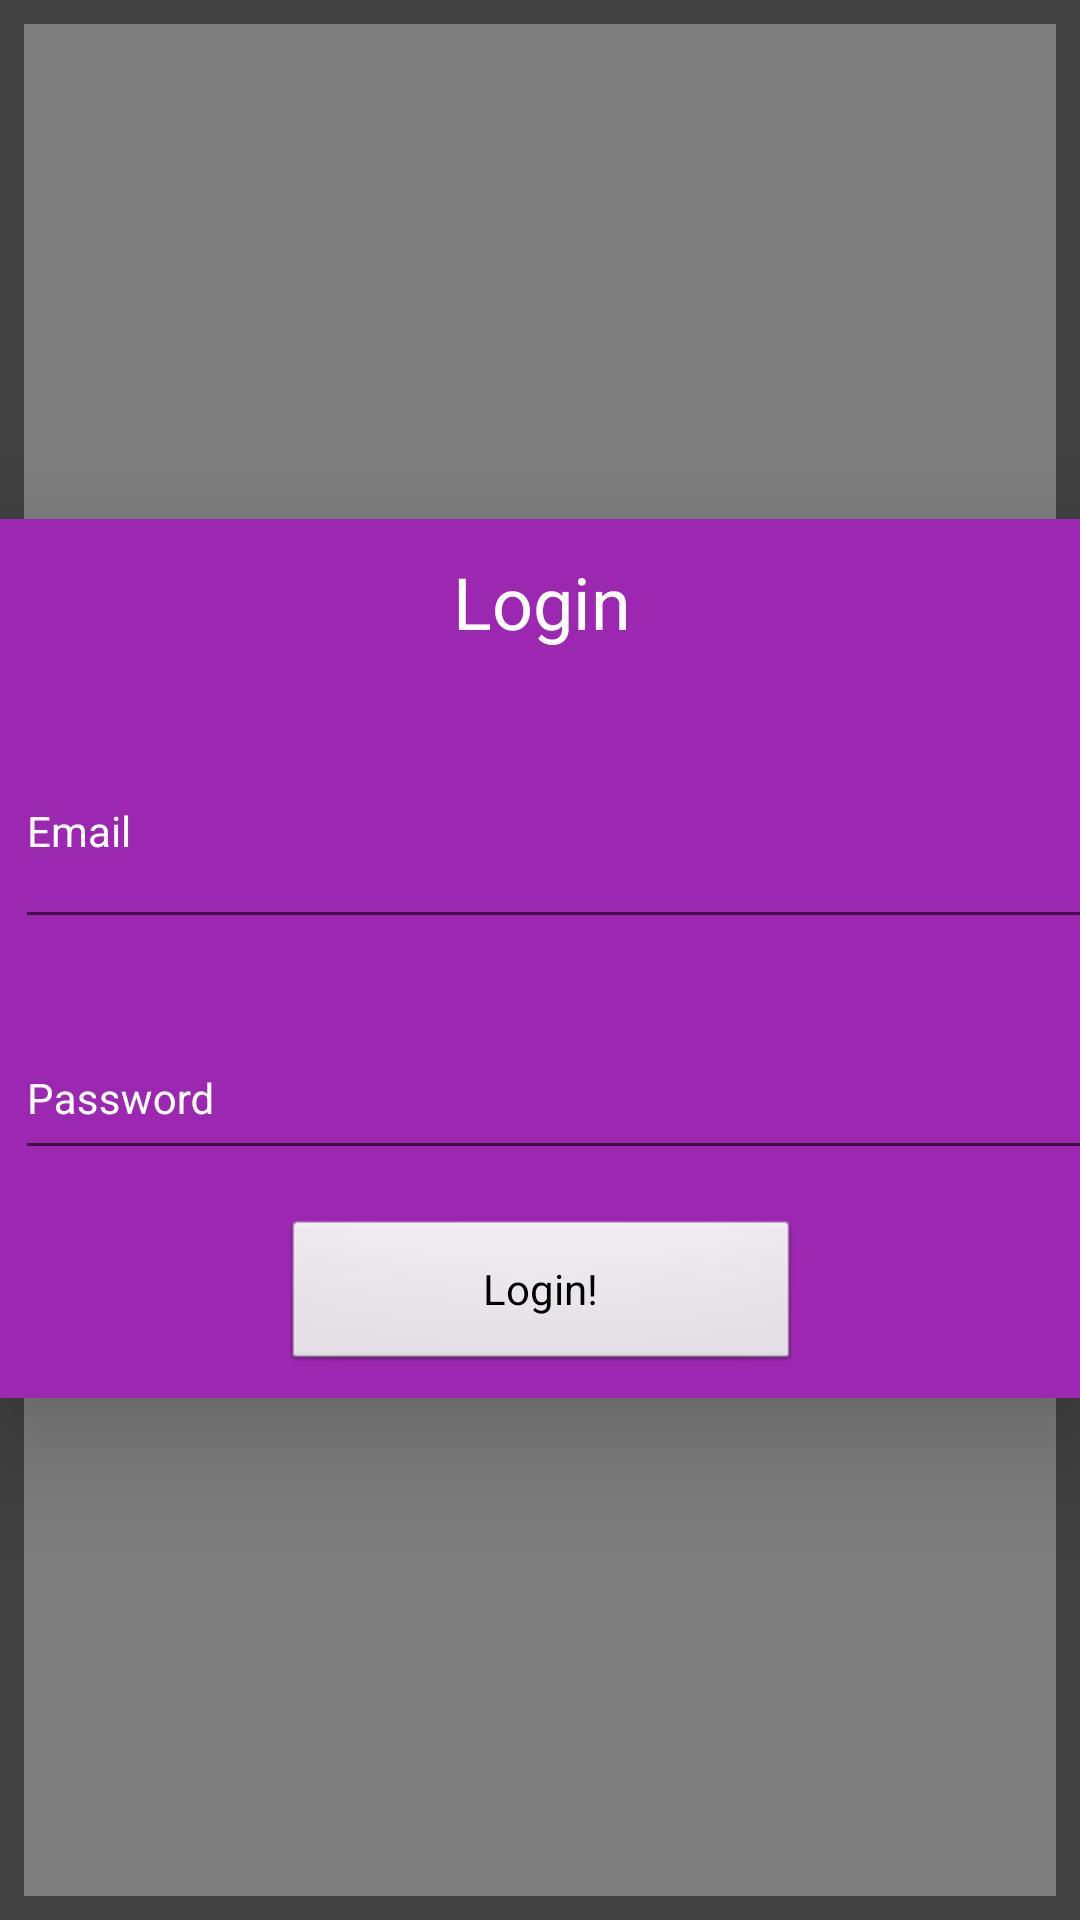

The Android layout XML behind this screen, and the referenced resources:
<!-- AndroidManifest.xml: application theme MainTheme -->
<!-- res/layout/activity_login.xml -->
<?xml version="1.0" encoding="utf-8"?>
<android.support.constraint.ConstraintLayout xmlns:android="http://schemas.android.com/apk/res/android"
    xmlns:app="http://schemas.android.com/apk/res-auto"
    xmlns:tools="http://schemas.android.com/tools"
    android:layout_width="match_parent"
    android:layout_height="match_parent"
    >

    <com.flaviofaria.kenburnsview.KenBurnsView
        android:id="@+id/image"
        android:layout_width="0dp"
        android:layout_height="0dp"
        android:layout_marginBottom="8dp"
        android:layout_marginLeft="8dp"
        android:layout_marginRight="8dp"
        android:layout_marginTop="8dp"
        android:src="@drawable/download"
        app:layout_constraintBottom_toBottomOf="parent"
        app:layout_constraintLeft_toLeftOf="parent"
        app:layout_constraintRight_toRightOf="parent"
        app:layout_constraintTop_toTopOf="parent"
        android:layout_marginStart="8dp"
        android:layout_marginEnd="8dp"
        app:layout_constraintHorizontal_bias="1.0"
        app:layout_constraintVertical_bias="0.0" />


    <android.support.v7.widget.CardView
        android:id="@+id/cardView"
        android:layout_width="367dp"
        android:layout_height="293dp"
        android:layout_marginBottom="24dp"
        android:layout_marginEnd="8dp"
        android:layout_marginLeft="8dp"
        android:layout_marginRight="8dp"
        android:layout_marginStart="8dp"
        android:layout_marginTop="24dp"
        app:cardCornerRadius="2dp"
        app:cardElevation="24dp"
        app:contentPadding="@dimen/default_gap"
        app:layout_constraintBottom_toBottomOf="parent"
        app:layout_constraintHorizontal_bias="0.496"
        app:layout_constraintLeft_toLeftOf="parent"
        app:layout_constraintRight_toRightOf="parent"
        app:layout_constraintTop_toTopOf="parent"
        app:layout_constraintVertical_bias="0.498"
        tools:layout_editor_absoluteX="-42dp"
        tools:layout_editor_absoluteY="180dp">

        <android.support.constraint.ConstraintLayout
            android:layout_width="match_parent"
            android:layout_height="match_parent">


            <TextView
                android:id="@+id/textView"
                android:layout_width="wrap_content"
                android:layout_height="wrap_content"
                android:layout_marginBottom="8dp"
                android:layout_marginEnd="8dp"
                android:layout_marginLeft="8dp"
                android:layout_marginRight="8dp"
                android:layout_marginStart="8dp"
                android:layout_marginTop="8dp"
                android:fontFamily="sans-serif"
                android:text="Login"
                android:textColor="@color/primary_text"
                android:textSize="24sp"
                android:typeface="normal"
                app:layout_constraintBottom_toTopOf="@+id/textInputLayout3"
                app:layout_constraintLeft_toLeftOf="parent"
                app:layout_constraintRight_toRightOf="parent"
                app:layout_constraintTop_toTopOf="parent" />

            <android.support.design.widget.TextInputLayout
                android:id="@+id/textInputLayout3"
                android:layout_width="wrap_content"
                android:layout_height="wrap_content"
                android:layout_marginBottom="8dp"
                android:layout_marginEnd="8dp"
                android:layout_marginLeft="8dp"
                android:layout_marginRight="8dp"
                android:layout_marginStart="8dp"
                android:weightSum="1"
                app:layout_constraintBottom_toTopOf="@+id/textInputLayout4"
                app:layout_constraintLeft_toLeftOf="parent"
                app:layout_constraintRight_toRightOf="parent"
                android:textColorHint="@color/primary_text"
                >


                <EditText
                    android:id="@+id/email"
                    style="@style/Widget.AppCompat.AutoCompleteTextView"
                    android:layout_width="379dp"
                    android:layout_height="74dp"
                    android:layout_marginBottom="8dp"
                    android:layout_marginEnd="8dp"
                    android:layout_marginLeft="8dp"
                    android:layout_marginRight="8dp"
                    android:layout_marginStart="8dp"
                    android:layout_marginTop="8dp"
                    android:layout_weight="0.93"
                    android:ems="10"
                    android:hint="Email"
                    android:inputType="textEmailAddress"
                    android:textAppearance="@style/TextAppearance.AppCompat.Body1"
                    android:textColor="@color/primary_text"
                    app:layout_constraintBottom_toTopOf="@+id/password"
                    app:layout_constraintHorizontal_bias="0.0"
                    app:layout_constraintLeft_toLeftOf="parent"
                    app:layout_constraintRight_toRightOf="parent"
                    app:layout_constraintTop_toBottomOf="@+id/textView" />
            </android.support.design.widget.TextInputLayout>

            <android.support.design.widget.TextInputLayout
                android:id="@+id/textInputLayout4"
                android:layout_width="wrap_content"
                android:layout_height="wrap_content"
                android:layout_marginBottom="8dp"
                android:layout_marginEnd="8dp"
                android:layout_marginLeft="8dp"
                android:layout_marginRight="8dp"
                android:layout_marginStart="8dp"
                app:layout_constraintBottom_toTopOf="@+id/btnLogin"
                app:layout_constraintLeft_toLeftOf="parent"
                app:layout_constraintRight_toRightOf="parent"
                android:textColorHint="@color/primary_text"

                >

                <EditText
                    android:id="@+id/password"
                    style="@android:style/Widget.EditText"
                    android:layout_width="379dp"
                    android:layout_height="50dp"
                    android:layout_marginBottom="8dp"
                    android:layout_marginEnd="8dp"
                    android:layout_marginLeft="8dp"
                    android:layout_marginRight="8dp"
                    android:layout_marginStart="8dp"
                    android:layout_marginTop="8dp"
                    android:layout_weight="1"
                    android:ems="10"
                    android:hint="Password"
                    android:inputType="textEmailAddress"
                    android:textAppearance="@style/TextAppearance.AppCompat.Body1"
                    android:textColor="@color/primary_text"
                    app:layout_constraintBottom_toBottomOf="parent"
                    app:layout_constraintHorizontal_bias="0.0"
                    app:layout_constraintLeft_toLeftOf="parent"
                    app:layout_constraintRight_toRightOf="parent"
                    app:layout_constraintTop_toTopOf="@+id/email"
                    />
            </android.support.design.widget.TextInputLayout>

            <Button
                android:id="@+id/btnLogin"
                style="@android:style/Widget.Button"
                android:layout_width="173dp"
                android:layout_height="52dp"
                android:layout_marginBottom="8dp"
                android:layout_marginEnd="8dp"
                android:layout_marginLeft="8dp"
                android:layout_marginRight="8dp"
                android:layout_marginStart="8dp"
                android:layout_marginTop="8dp"
                android:text="Login!"
                app:layout_constraintBottom_toBottomOf="parent"
                app:layout_constraintLeft_toLeftOf="parent"
                app:layout_constraintRight_toRightOf="parent"
                app:layout_constraintTop_toBottomOf="@+id/password"
                />

        </android.support.constraint.ConstraintLayout>

    </android.support.v7.widget.CardView>
</android.support.constraint.ConstraintLayout>
<!-- resources referenced by this layout -->
<resources>
  <color name="primary_text">#ffffff</color>
  <!-- drawable download: png bitmap (drawable, 45704 bytes) -->
  <style name="MainTheme" parent="Theme.AppCompat.Light.NoActionBar">
  
          <item name="android:progressBarStyle">@android:style/Widget.Material.Light.ProgressBar.Large.Inverse</item>
  
  
          <item name="android:textViewStyle">@style/MainTheme</item>
          <item name="android:textAppearance">@style/MainTheme</item>
          <item name="android:buttonStyle">@style/MainTheme</item>
          <item name="android:textSize">14sp</item>
          <item name="android:editTextStyle">@style/MainTheme</item>
          <item name="android:colorAccent">?attr/colorAccent</item>
          <item name="android:colorPrimaryDark">?attr/colorPrimaryDark</item>
          <item name="android:colorPrimary">?attr/colorPrimary</item>
          <item name="android:colorBackground">@color/cardview_dark_background</item>
  
  
      </style>
</resources>
